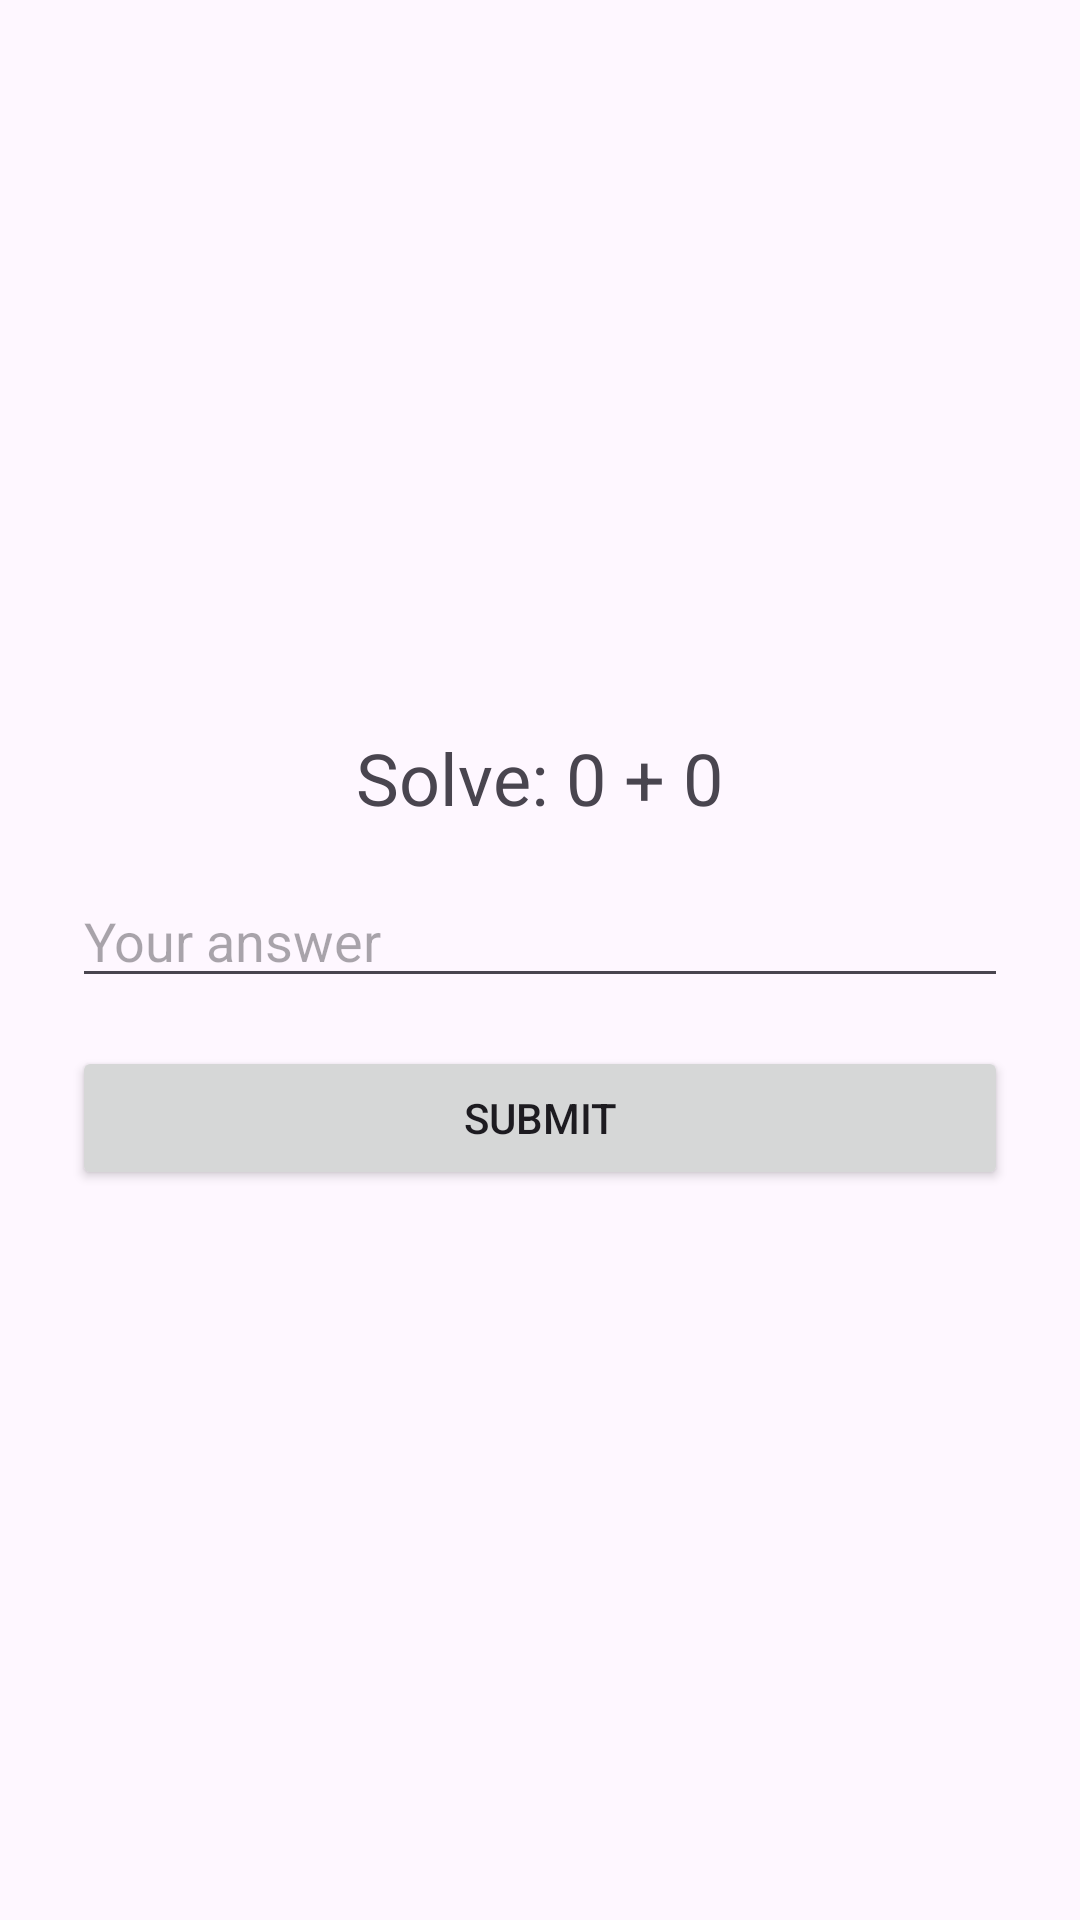

Produce the Android XML layout that renders to this screen, including the resource entries it uses.
<!-- AndroidManifest.xml: application theme Theme.SnoozeBusterr -->
<!-- res/layout/activity_alarm_ring.xml -->
<?xml version="1.0" encoding="utf-8"?>
<LinearLayout
    xmlns:android="http://schemas.android.com/apk/res/android"
    android:orientation="vertical"
    android:layout_width="match_parent"
    android:layout_height="match_parent"
    android:gravity="center"
    android:padding="24dp">

    <TextView
        android:id="@+id/mathQuestion"
        android:layout_width="wrap_content"
        android:layout_height="wrap_content"
        android:text="Solve: 0 + 0"
        android:textSize="24sp"
        android:layout_marginBottom="16dp"/>

    <EditText
        android:id="@+id/answerInput"
        android:layout_width="match_parent"
        android:layout_height="wrap_content"
        android:hint="Your answer"
        android:inputType="number"
        android:layout_marginBottom="16dp"/>

    <Button
        android:id="@+id/submitAnswerButton"
        android:layout_width="match_parent"
        android:layout_height="wrap_content"
        android:text="Submit"/>
</LinearLayout>
<!-- resources referenced by this layout -->
<resources>
  <style name="Theme.SnoozeBusterr" parent="Base.Theme.SnoozeBusterr" />
  <style name="Base.Theme.SnoozeBusterr" parent="Theme.Material3.DayNight.NoActionBar">
          
          
      </style>
</resources>
